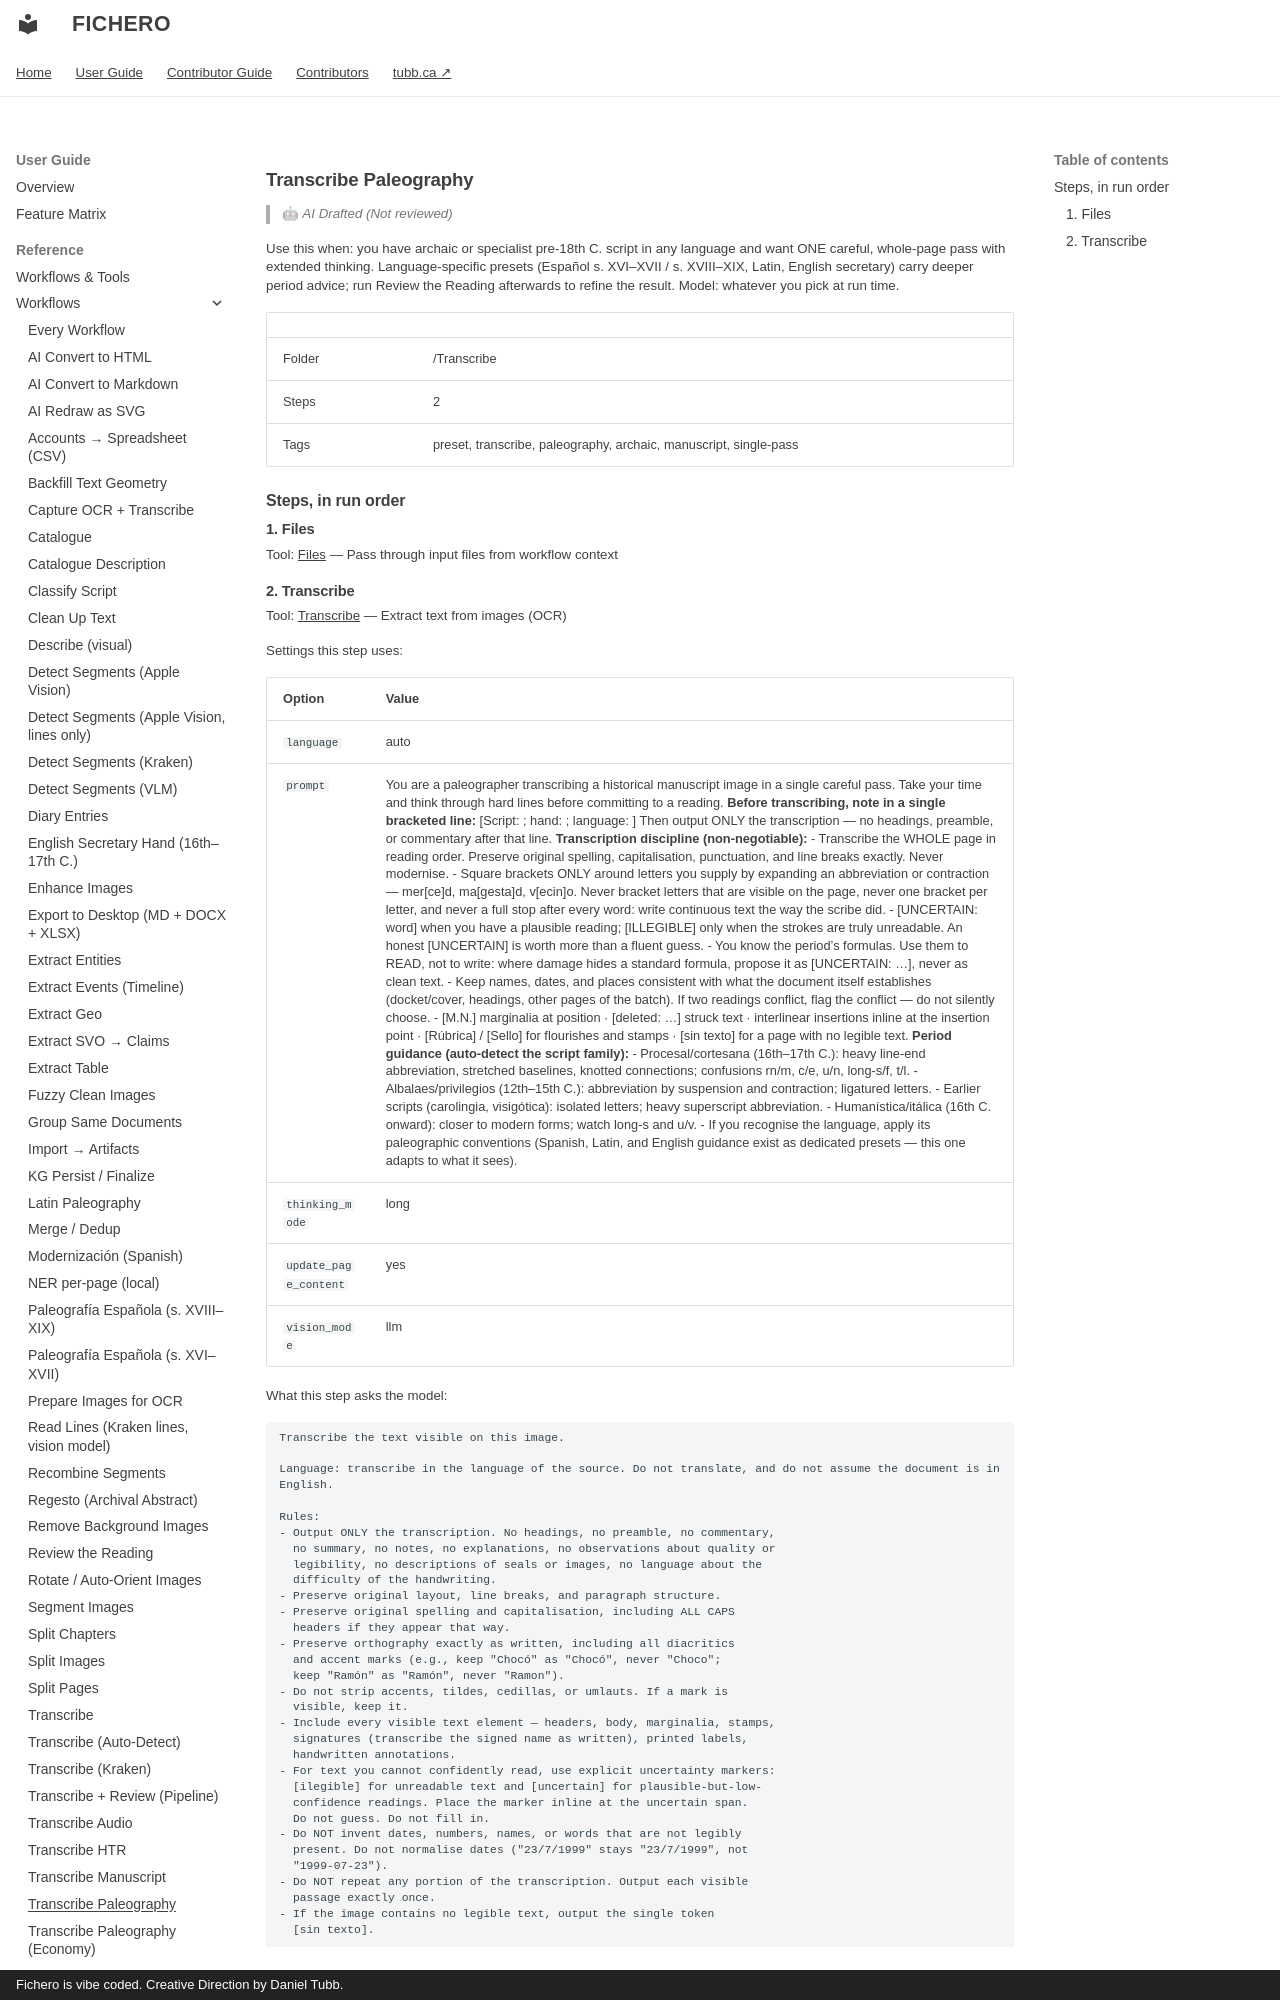

repository: dtubb/fichero · page: reference_manual/tool_references/workflows/transcribe-paleography/index.html · generator: mkdocs · copyright: Fichero is vibe coded. Creative Direction by Daniel Tubb.

<!-- GENERATED by scripts/generate_capability_reference.py — do not edit by hand. -->

# Transcribe Paleography

> 🤖 *AI Drafted (Not reviewed)*

Use this when: you have archaic or specialist pre-18th C. script in any language and want ONE careful, whole-page pass with extended thinking. Language-specific presets (Español s. XVI–XVII / s. XVIII–XIX, Latin, English secretary) carry deeper period advice; run Review the Reading afterwards to refine the result. Model: whatever you pick at run time.

| | |
| --- | --- |
| Folder | /Transcribe |
| Steps | 2 |
| Tags | preset, transcribe, paleography, archaic, manuscript, single-pass |

## Steps, in run order

### 1. Files

Tool: [Files](../tools/files.md) — Pass through input files from workflow context
